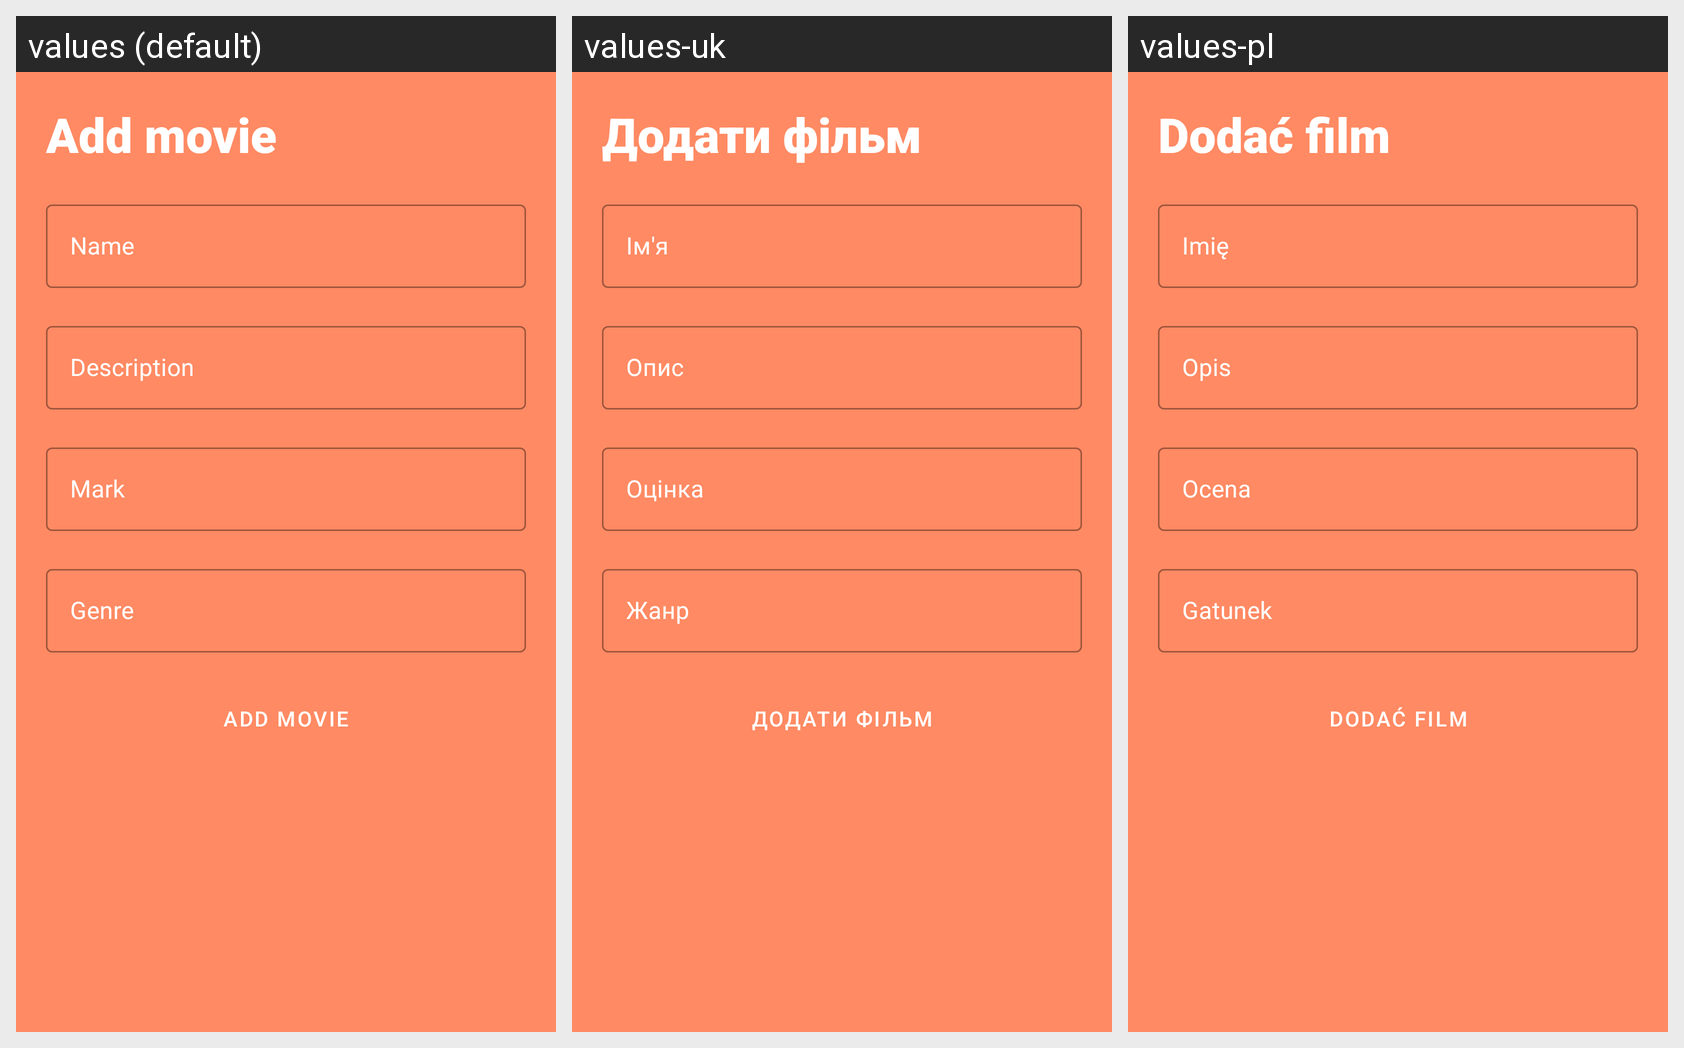

This grid shows one Android layout under several languages. Give, for every string resource on the screen, its name, the default text and each shown locale's text.
Android screen res/layout/activity_add_movie.xml rendered under 3 locales, left to right: values (default), values-uk, values-pl. Device: Nexus 5 (rendered at 1080×1920; each locale shown at half size, 540×960, under a caption strip naming it); theme Theme.FilmProjectKotlin.
Strings drawn on this screen, with the default value and each locale's value (text and hints the layout hard-codes appear in the picture but are not listed):

add_movie_title
  values: Add movie
  values-uk: Додати фільм
  values-pl: Dodać film

name
  values: Name
  values-uk: Ім'я
  values-pl: Imię

description
  values: Description
  values-uk: Опис
  values-pl: Opis

mark
  values: Mark
  values-uk: Оцінка
  values-pl: Ocena

genre
  values: Genre
  values-uk: Жанр
  values-pl: Gatunek

add_movie_btn_name
  values: Add movie
  values-uk: Додати фільм
  values-pl: Dodać film
